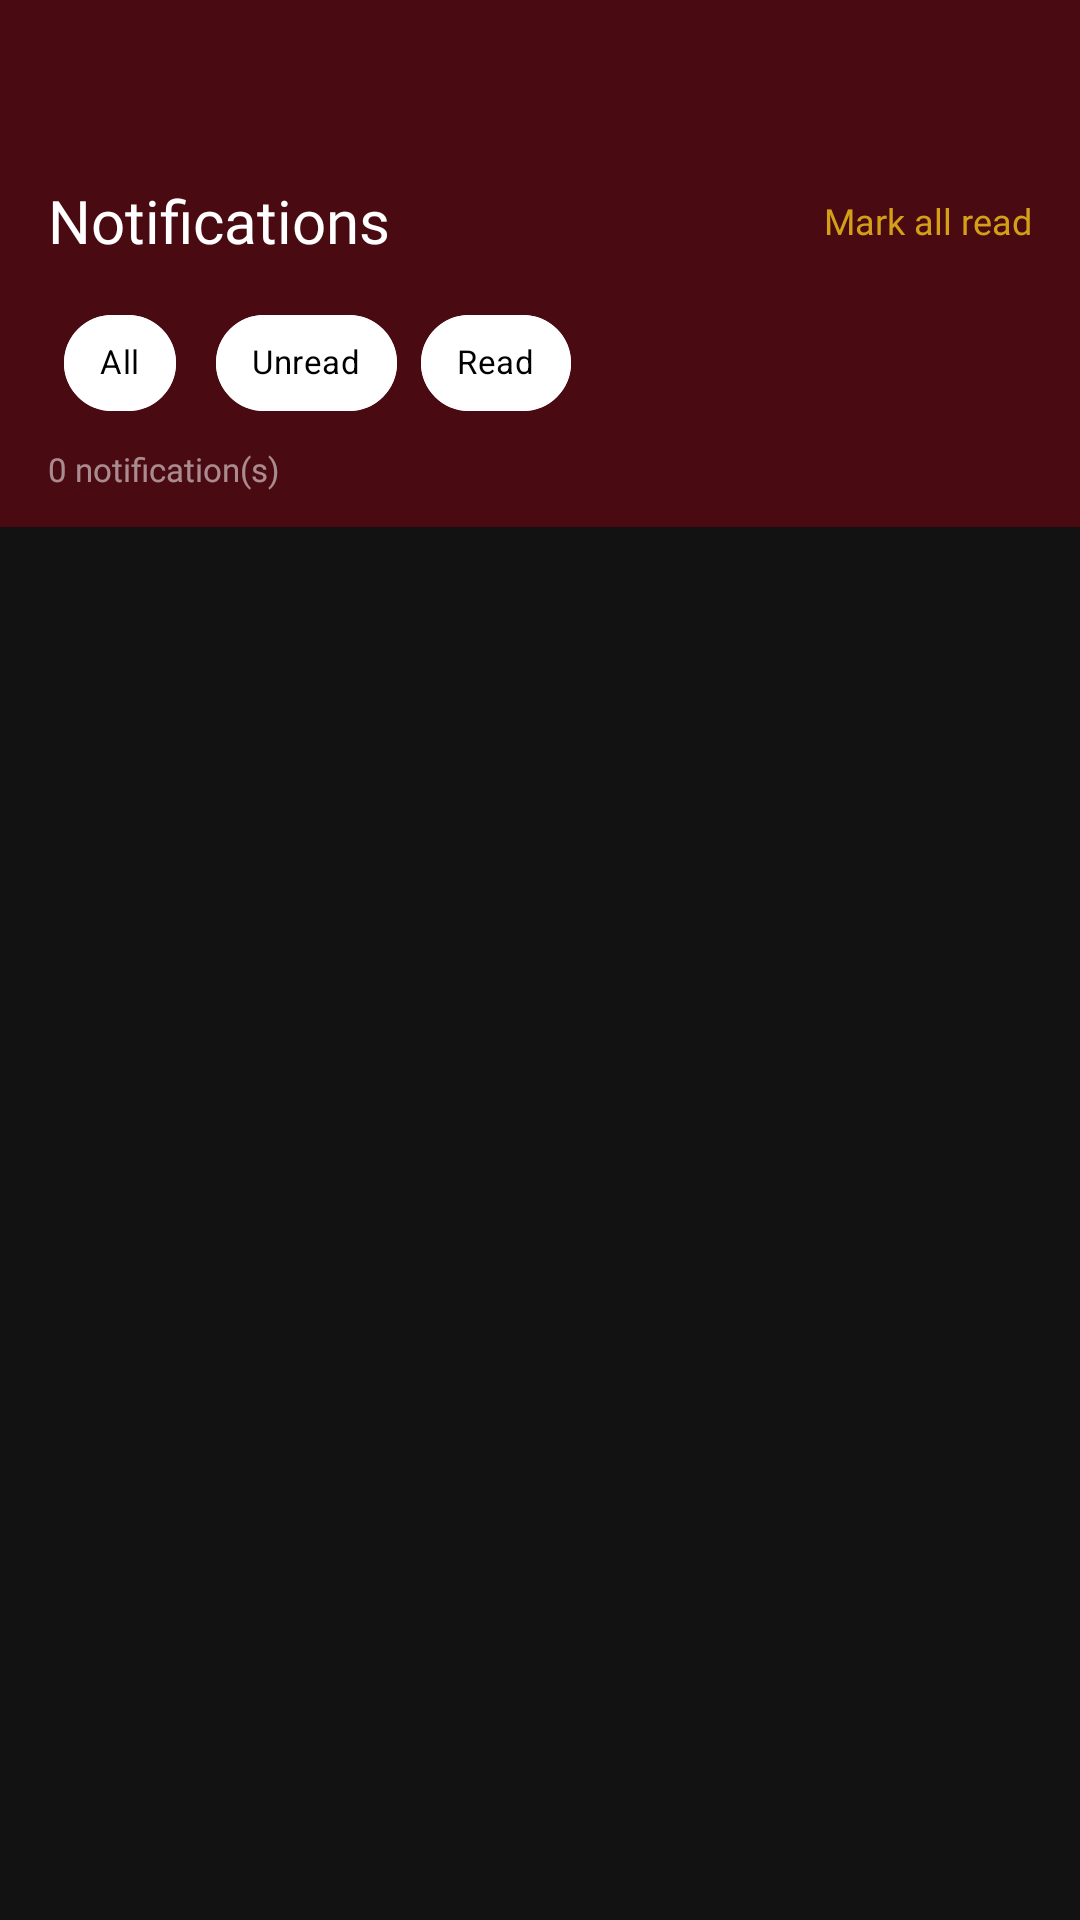

Reconstruct the res/layout file that produces this screen, plus the resources it refers to.
<!-- AndroidManifest.xml: application theme Theme.Luminae -->
<!-- res/layout/fragment_admin_notification.xml -->
<?xml version="1.0" encoding="utf-8"?>
<LinearLayout xmlns:android="http://schemas.android.com/apk/res/android"
    xmlns:app="http://schemas.android.com/apk/res-auto"
    android:layout_width="match_parent"
    android:layout_height="match_parent"
    android:background="@drawable/b_background"
    android:orientation="vertical">

    
    <LinearLayout
        android:layout_width="match_parent"
        android:layout_height="wrap_content"
        android:background="@color/maroonDark"
        android:orientation="vertical"
        android:paddingHorizontal="16dp"
        android:paddingTop="50dp"
        android:paddingBottom="12dp">

        <LinearLayout
            android:layout_width="match_parent"
            android:layout_height="wrap_content"
            android:orientation="horizontal"
            android:gravity="center_vertical"
            android:layout_marginTop="10dp"
            android:layout_marginBottom="10dp">

            <TextView
                android:layout_width="0dp"
                android:layout_height="wrap_content"
                android:layout_weight="1"
                android:fontFamily="@font/poppins_bold"
                android:text="Notifications"
                android:textColor="@color/white"
                android:textSize="20sp" />

            
            <TextView
                android:id="@+id/tv_unread_count"
                android:layout_width="24dp"
                android:layout_height="24dp"
                android:background="@drawable/badge_delete"
                android:gravity="center"
                android:textColor="@color/white"
                android:textSize="11sp"
                android:fontFamily="@font/poppins_bold"
                android:visibility="gone" />

            <TextView
                android:id="@+id/btn_mark_all_read"
                android:layout_width="wrap_content"
                android:layout_height="wrap_content"
                android:layout_marginStart="12dp"
                android:text="Mark all read"
                android:textColor="@color/yellowDark"
                android:textSize="12sp"
                android:fontFamily="@font/poppins"
                android:clickable="true"
                android:focusable="true" />
        </LinearLayout>

        
        <HorizontalScrollView
            android:layout_width="match_parent"
            android:layout_height="wrap_content"
            android:scrollbars="none"
            android:layout_marginBottom="4dp">
            <LinearLayout
                android:layout_width="wrap_content"
                android:layout_height="wrap_content"
                android:orientation="horizontal">

                <com.google.android.material.chip.Chip
                    android:id="@+id/chip_all"
                    style="@style/LuminaChip"
                    android:layout_width="wrap_content"
                    android:layout_height="wrap_content"
                    android:checked="true"
                    android:text="All" />

                <com.google.android.material.chip.Chip
                    android:id="@+id/chip_unread"
                    style="@style/LuminaChip"
                    android:layout_width="wrap_content"
                    android:layout_height="wrap_content"
                    android:text="Unread" />

                <com.google.android.material.chip.Chip
                    android:id="@+id/chip_read"
                    style="@style/LuminaChip"
                    android:layout_width="wrap_content"
                    android:layout_height="wrap_content"
                    android:text="Read" />
            </LinearLayout>
        </HorizontalScrollView>

        <TextView
            android:id="@+id/tv_count"
            android:layout_width="wrap_content"
            android:layout_height="wrap_content"
            android:fontFamily="@font/poppins"
            android:text="0 notification(s)"
            android:textColor="#88FFFFFF"
            android:textSize="11sp" />
    </LinearLayout>

    <androidx.recyclerview.widget.RecyclerView
        android:id="@+id/recycler_notifications"
        android:layout_width="match_parent"
        android:layout_height="match_parent"
        android:padding="12dp"
        android:clipToPadding="false"
        android:overScrollMode="never" />
</LinearLayout>
<!-- resources referenced by this layout -->
<resources>
  <color name="maroonDark">#4A0A12</color>
  <color name="white">#FFFFFF</color>
  <color name="yellowDark">#D4A017</color>
  <!-- drawable badge_delete (drawable) -->
  <?xml version="1.0" encoding="utf-8"?>
  <shape xmlns:android="http://schemas.android.com/apk/res/android"
      android:shape="rectangle">
      <solid android:color="#B71C1C" />
      <corners android:radius="6dp" />
  </shape>
  <style name="LuminaChip" parent="Widget.MaterialComponents.Chip.Filter">
          <item name="android:textColor">@color/chip_text_selector</item>
          <item name="chipBackgroundColor">@color/chip_bg_selector</item>
          <item name="chipStrokeColor">@color/chip_stroke_selector</item>
          <item name="chipStrokeWidth">1dp</item>
          <item name="android:fontFamily">@font/poppins_bold</item>
          <item name="android:textSize">11sp</item>
          <item name="chipCornerRadius">20dp</item>
          <item name="chipMinHeight">32dp</item>
          <item name="checkedIconVisible">false</item>
          <item name="android:layout_marginEnd">8dp</item>
      </style>
  <color name="chip_text_selector">#000000</color>
  <color name="chip_bg_selector">#FFFFFF</color>
  <color name="chip_stroke_selector">#FFFFFF</color>
  <color name="maroon">#6B0F1A</color>
  <color name="yellow">#F2C94C</color>
  <color name="bgBlack">#121212</color>
  <color name="maroonDeep">#2D0508</color>
  <color name="textMuted">#B0B0B0</color>
  <color name="textHint">#99FFFFFF</color>
  <style name="LuminaToolbar" parent="Widget.MaterialComponents.Toolbar">
          <item name="android:paddingTop">25dp</item>
      </style>
  <style name="ThemeOverlay.Luminae.AppCompatAlertDialog" parent="ThemeOverlay.AppCompat.Dialog.Alert">
          <item name="colorPrimary">@color/yellow</item>
          <item name="colorAccent">@color/yellow</item>
          <item name="android:textColorPrimary">@color/white</item>
          <item name="android:textColorSecondary">@color/white</item>
          <item name="android:colorBackground">@color/bgBlack</item>
      </style>
  <style name="Widget.Luminae.AlertDialog.Button.Positive" parent="Widget.MaterialComponents.Button.TextButton.Dialog">
          <item name="android:textColor">@color/yellow</item>
          <item name="rippleColor">#40F2C94C</item>
      </style>
  <style name="Widget.Luminae.AlertDialog.Button.Negative" parent="Widget.MaterialComponents.Button.TextButton.Dialog">
          <item name="android:textColor">@color/white</item>
          <item name="rippleColor">#33FFFFFF</item>
      </style>
  <style name="LuminaEditText" parent="Widget.MaterialComponents.TextInputEditText.OutlinedBox">
          <item name="android:background">@android:color/transparent</item>
          <item name="android:textColor">@color/white</item>
          <item name="android:textColorHint">@color/textHint</item>
      </style>
  <style name="LuminaField" parent="Widget.MaterialComponents.TextInputLayout.OutlinedBox">
          <item name="boxStrokeColor">#33FFFFFF</item>
          <item name="boxStrokeWidth">1dp</item>
          <item name="boxBackgroundColor">#0DFFFFFF</item>
          <item name="hintTextColor">#80FFFFFF</item>
          <item name="boxCornerRadiusTopStart">12dp</item>
          <item name="boxCornerRadiusTopEnd">12dp</item>
          <item name="boxCornerRadiusBottomStart">12dp</item>
          <item name="boxCornerRadiusBottomEnd">12dp</item>
          <item name="startIconMinSize">24dp</item>
          <item name="editTextStyle">@style/LuminaEditText</item>
      </style>
</resources>
